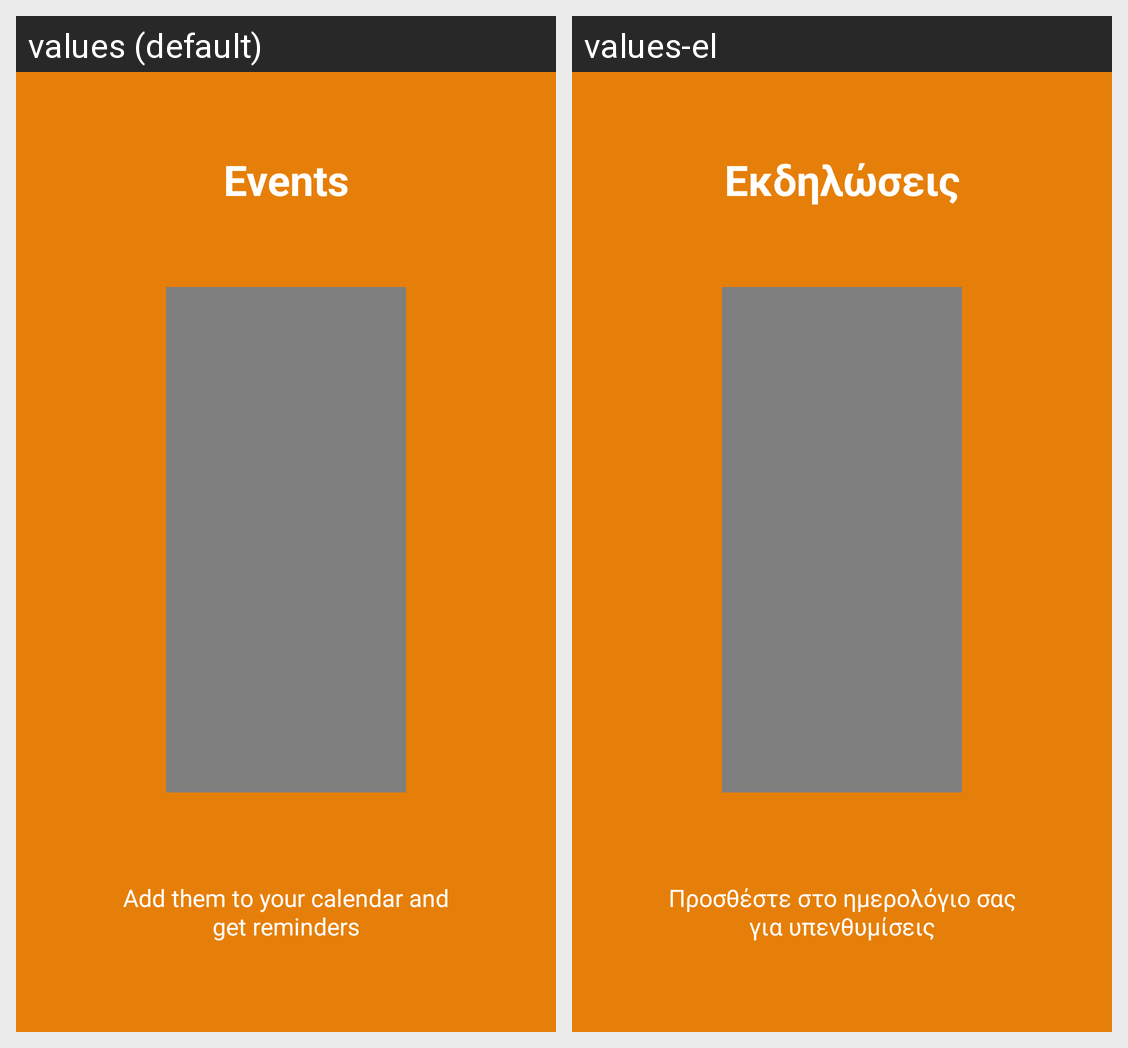

The Android screen above is rendered under two locales of the same app. Produce the string resources it draws, with the default and per-locale values.
Android screen res/layout/fragment_intro_add.xml rendered under 2 locales, left to right: values (default), values-el. Device: Nexus 5 (rendered at 1080×1920; each locale shown at half size, 540×960, under a caption strip naming it); theme AppTheme.
Strings drawn on this screen, with the default value and each locale's value (text and hints the layout hard-codes, and strings that could not be matched under every locale, appear in the picture but are not listed):

events
  values: Events
  values-el: Εκδηλώσεις

add_to_calendar
  values: Add them to your calendar and get reminders
  values-el: Προσθέστε στο ημερολόγιο σας για υπενθυμίσεις
